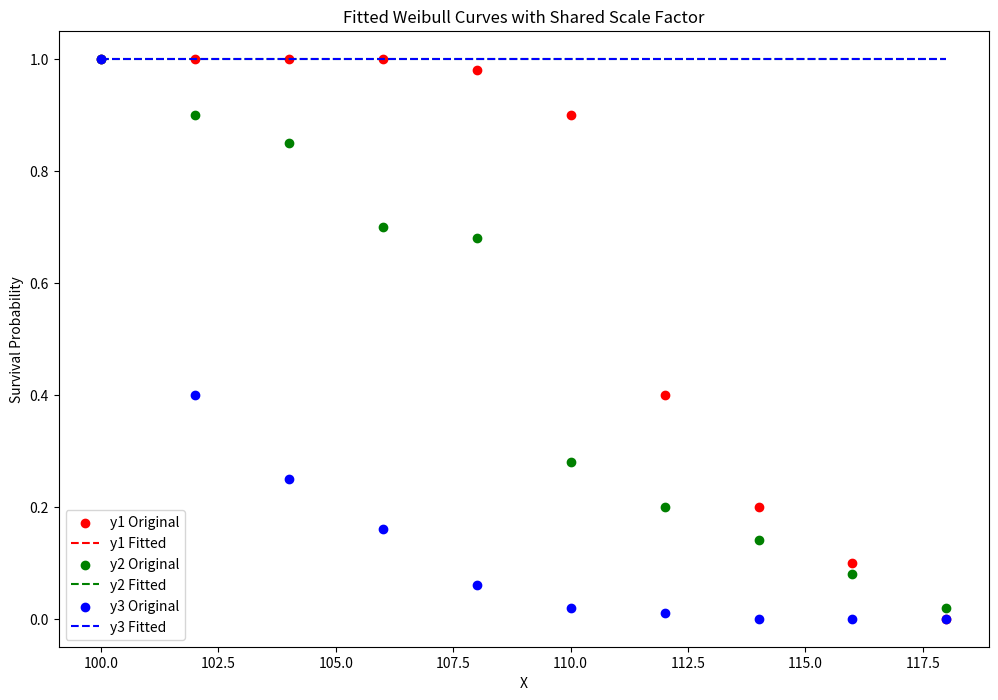

This figure's Python source:
import numpy as np
from scipy.optimize import minimize
from scipy.stats import weibull_min
import matplotlib.pyplot as plt

# Given x values
x = np.array([100, 102, 104, 106, 108, 110, 112, 114, 116, 118])

# Given y values for three different curves
y1 = np.array([100, 100, 100, 100, 98, 90, 40, 20, 10, 0]) / 100
y2 = np.array([100, 90, 85, 70, 68, 28, 20, 14, 8, 2]) / 100
y3 = np.array([100, 40, 25, 16, 6, 2, 1, 0, 0, 0]) / 100

# Objective function to minimize
def objective(params):
    c1, c2, c3, scale = params
    y_fit_1 = 1 - weibull_min.cdf(x, c1, scale=scale)
    y_fit_2 = 1 - weibull_min.cdf(x, c2, scale=scale)
    y_fit_3 = 1 - weibull_min.cdf(x, c3, scale=scale)
    # Sum of squared errors
    error = np.sum((y1 - y_fit_1) ** 2) + np.sum((y2 - y_fit_2) ** 2) + np.sum((y3 - y_fit_3) ** 2)
    return error

# Initial guess for the parameters
initial_guess = [1, 1, 1, 100]

# Perform the optimization
result = minimize(objective, initial_guess)
c1_opt, c2_opt, c3_opt, scale_opt = result.x

# Generate a dense x array for plotting
x_dense = np.linspace(min(x), max(x), 300)

# Plot the original data and the fitted curves
plt.figure(figsize=(12, 8))
plt.scatter(x, y1, color='red', label='y1 Original')
plt.plot(x_dense, 1 - weibull_min.cdf(x_dense, c1_opt, scale=scale_opt), 'r--', label='y1 Fitted')
plt.scatter(x, y2, color='green', label='y2 Original')
plt.plot(x_dense, 1 - weibull_min.cdf(x_dense, c2_opt, scale=scale_opt), 'g--', label='y2 Fitted')
plt.scatter(x, y3, color='blue', label='y3 Original')
plt.plot(x_dense, 1 - weibull_min.cdf(x_dense, c3_opt, scale=scale_opt), 'b--', label='y3 Fitted')

plt.title('Fitted Weibull Curves with Shared Scale Factor')
plt.xlabel('X')
plt.ylabel('Survival Probability')
plt.legend()
plt.show()
